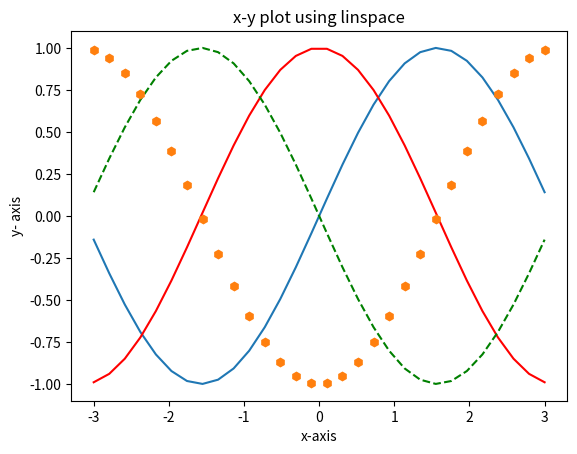

Generate this figure with matplotlib:
# -*- coding: utf-8 -*-
"""
Created on Sun Jun 26 18:07:15 2022

@author: KIIT
"""

import matplotlib.pyplot as plt
from numpy import *
x=linspace(-3, 3 ,30)
y= x**2
plt.plot(x, sin(x))
plt.plot(x,cos(x),'r-')
plt.plot(x,-sin(x),'g--')
plt.plot(x,-cos(x),'h')
plt.xlabel("x-axis")
plt.ylabel("y- axis")
plt.title("x-y plot using linspace")
plt.show()



